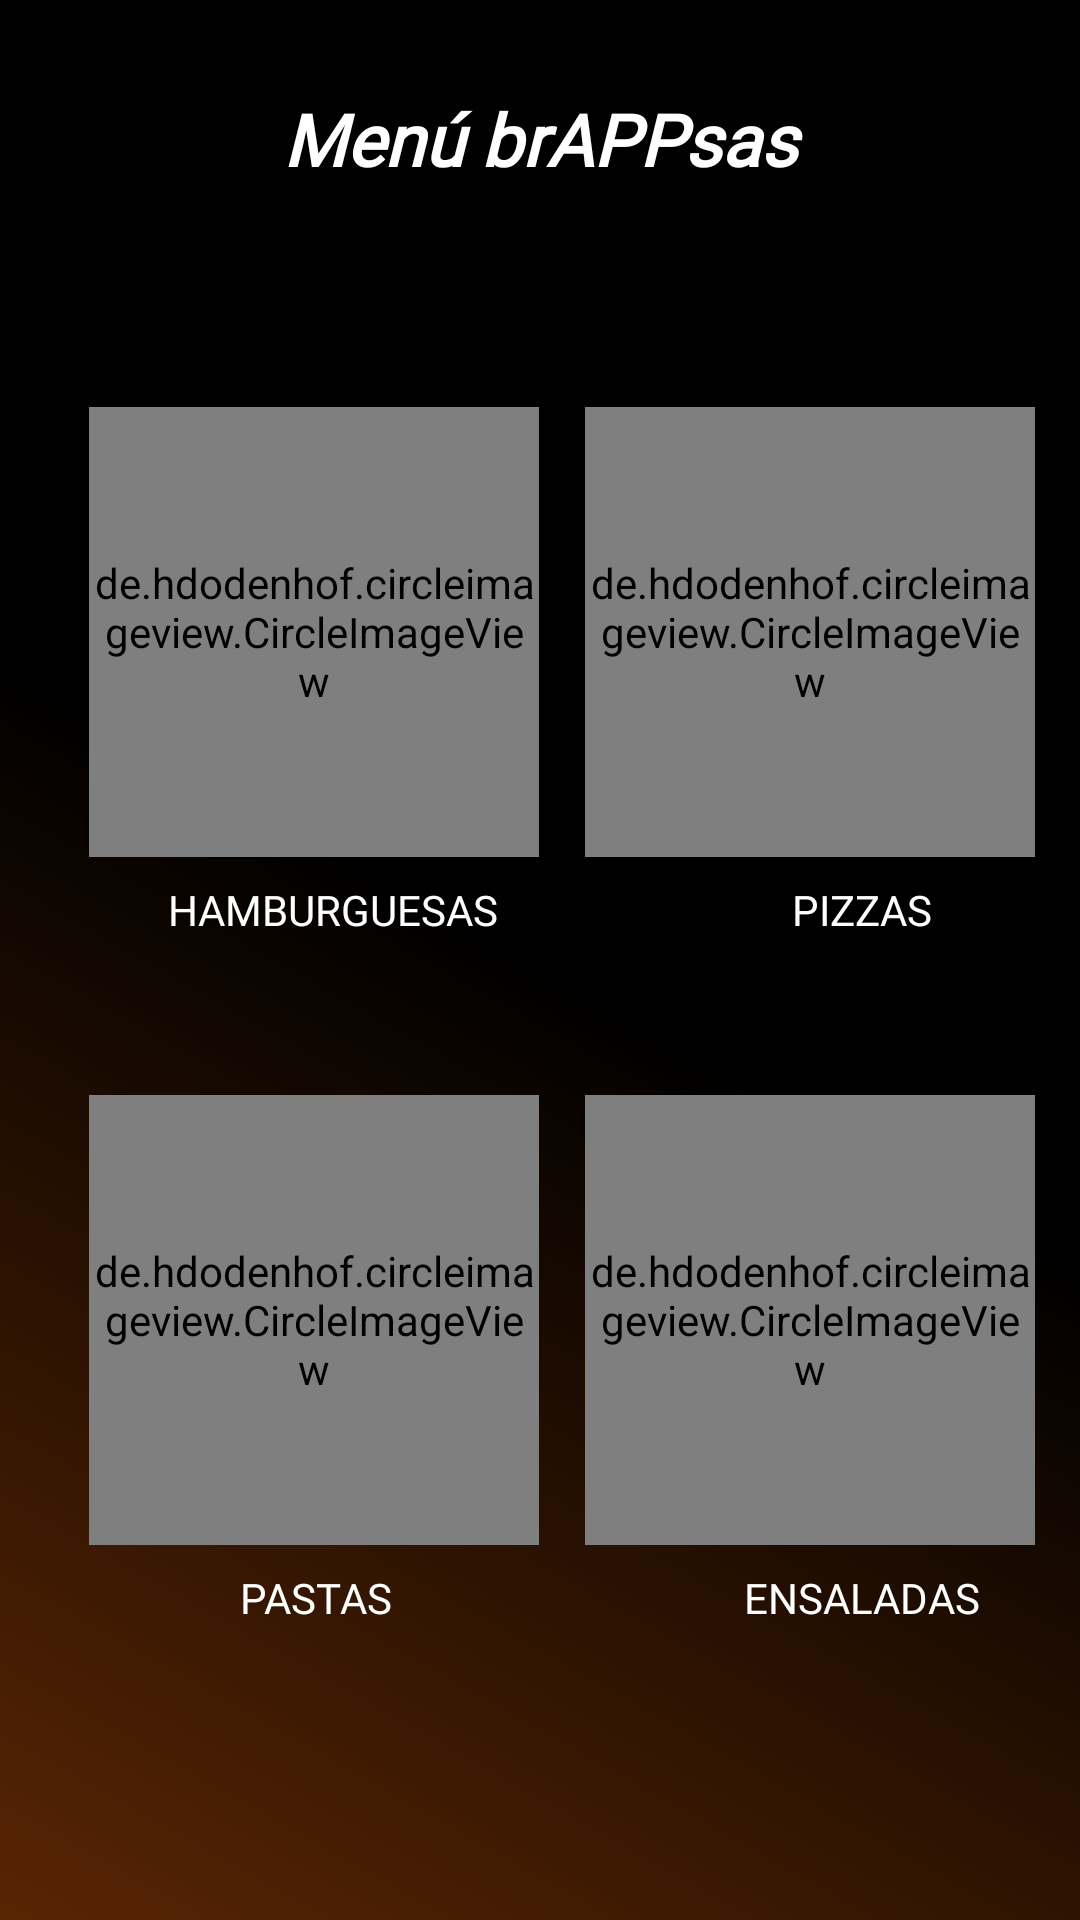

The Android layout XML behind this screen, and the referenced resources:
<!-- AndroidManifest.xml: application theme Theme.HAPPburguer -->
<!-- res/layout/activity_primera.xml -->
<?xml version="1.0" encoding="utf-8"?>
<androidx.constraintlayout.widget.ConstraintLayout xmlns:android="http://schemas.android.com/apk/res/android"
    xmlns:app="http://schemas.android.com/apk/res-auto"
    xmlns:tools="http://schemas.android.com/tools"
    android:layout_width="match_parent"
    android:layout_height="match_parent"
    tools:context=".PrimeraActivity"
    android:background="@drawable/bg_color">

    <TextView
        android:layout_width="match_parent"
        android:layout_height="wrap_content"
        android:text="Menú brAPPsas"
        android:fontFamily="@font/hand_normal"
        android:textSize="24dp"
        android:textStyle="bold|italic"
        android:textAllCaps="false"
        android:textAlignment="center"
        android:textColor="@color/white"
        app:layout_constraintTop_toTopOf="parent"
        app:layout_constraintStart_toStartOf="parent"
        app:layout_constraintEnd_toEndOf="parent"
        android:layout_marginTop="30dp"/>

    <de.hdodenhof.circleimageview.CircleImageView
        android:id="@+id/burguers"
        android:layout_width="150dp"
        android:layout_height="150dp"
        android:src="@drawable/burguer"
        app:civ_border_color="@color/dorado"
        app:civ_border_width="3dp"
        app:layout_constraintBottom_toBottomOf="parent"
        app:layout_constraintEnd_toEndOf="parent"
        app:layout_constraintHorizontal_bias="0.141"
        app:layout_constraintStart_toStartOf="parent"
        app:layout_constraintTop_toTopOf="parent"
        app:layout_constraintVertical_bias="0.277"/>

    <TextView
        android:id="@+id/tvburguers"
        android:layout_width="wrap_content"
        android:layout_height="wrap_content"
        android:layout_marginStart="56dp"
        android:layout_marginTop="8dp"
        android:fontFamily="@font/tiza"
        android:text="HAMBURGUESAS"
        android:textColor="@color/white"
        app:layout_constraintStart_toStartOf="parent"
        app:layout_constraintTop_toBottomOf="@id/burguers" />

    <de.hdodenhof.circleimageview.CircleImageView
        android:id="@+id/pizzas"
        android:layout_width="150dp"
        android:layout_height="150dp"
        android:src="@drawable/pizza"
        app:civ_border_color="@color/dorado"
        app:civ_border_width="3dp"
        app:layout_constraintBottom_toBottomOf="parent"
        app:layout_constraintEnd_toEndOf="parent"
        app:layout_constraintStart_toEndOf="@id/burguers"
        app:layout_constraintTop_toTopOf="parent"
        app:layout_constraintVertical_bias="0.277" />

    <TextView
        android:id="@+id/tvpizzas"
        android:layout_width="wrap_content"
        android:layout_height="wrap_content"
        android:layout_marginStart="264dp"
        android:layout_marginTop="8dp"
        android:fontFamily="@font/tiza"
        android:text="PIZZAS"
        android:textColor="@color/white"
        app:layout_constraintStart_toStartOf="parent"
        app:layout_constraintTop_toBottomOf="@id/pizzas" />

    <de.hdodenhof.circleimageview.CircleImageView
        android:id="@+id/pasta"
        android:layout_width="150dp"
        android:layout_height="150dp"
        android:src="@drawable/pasta"
        app:civ_border_color="@color/dorado"
        app:civ_border_width="3dp"
        app:layout_constraintBottom_toBottomOf="parent"
        app:layout_constraintEnd_toEndOf="parent"
        app:layout_constraintHorizontal_bias="0.141"
        app:layout_constraintStart_toStartOf="parent"
        app:layout_constraintTop_toBottomOf="@id/burguers"
        app:layout_constraintVertical_bias="0.388" />

    <TextView
        android:id="@+id/tvpasta"
        android:layout_width="wrap_content"
        android:layout_height="wrap_content"
        android:layout_marginStart="80dp"
        android:layout_marginTop="8dp"
        android:fontFamily="@font/tiza"
        android:text="PASTAS"
        android:textColor="@color/white"
        app:layout_constraintStart_toStartOf="parent"
        app:layout_constraintTop_toBottomOf="@id/pasta" />

    <de.hdodenhof.circleimageview.CircleImageView
        android:id="@+id/ensalada"
        android:layout_width="150dp"
        android:layout_height="150dp"
        android:src="@drawable/ensalada"
        app:civ_border_color="@color/dorado"
        app:civ_border_width="3dp"
        app:layout_constraintBottom_toBottomOf="parent"
        app:layout_constraintEnd_toEndOf="parent"
        app:layout_constraintStart_toEndOf="@id/pasta"
        app:layout_constraintTop_toBottomOf="@id/pizzas"
        app:layout_constraintVertical_bias="0.388" />

    <TextView
        android:id="@+id/tvensaladas"
        android:layout_width="wrap_content"
        android:layout_height="wrap_content"
        android:layout_marginStart="248dp"
        android:layout_marginTop="8dp"
        android:fontFamily="@font/tiza"
        android:text="ENSALADAS"
        android:textColor="@color/white"
        app:layout_constraintStart_toStartOf="parent"
        app:layout_constraintTop_toBottomOf="@id/ensalada" />

</androidx.constraintlayout.widget.ConstraintLayout>
<!-- resources referenced by this layout -->
<resources>
  <color name="dorado">#FFB907</color>
  <color name="white">#FFFFFFFF</color>
  <!-- drawable bg_color (drawable) -->
  <?xml version="1.0" encoding="utf-8"?>
  <shape xmlns:android="http://schemas.android.com/apk/res/android">
      <gradient
          android:angle="45"
          android:centerColor="@color/black"
          android:startColor="@color/marron"
          android:endColor="@color/black"/>
  </shape>
  <!-- drawable burguer: png bitmap (drawable, 124486 bytes) -->
  <!-- drawable ensalada: jpeg bitmap (drawable, 73708 bytes) -->
  <!-- drawable pasta: jpeg bitmap (drawable, 75121 bytes) -->
  <!-- drawable pizza: jpeg bitmap (drawable, 56440 bytes) -->
  <style name="Theme.HAPPburguer" parent="Theme.MaterialComponents.DayNight.NoActionBar">
          
          <item name="colorPrimary">@color/purple_500</item>
          <item name="colorPrimaryVariant">@color/purple_700</item>
          <item name="colorOnPrimary">@color/white</item>
          
          <item name="colorSecondary">@color/teal_200</item>
          <item name="colorSecondaryVariant">@color/teal_700</item>
          <item name="colorOnSecondary">@color/black</item>
          
          <item name="android:statusBarColor" tools:targetApi="l">?attr/colorPrimaryVariant</item>
          
      </style>
  <color name="black">#FF000000</color>
  <color name="marron">#592503</color>
  <color name="purple_500">#000000</color>
  <color name="purple_700">#0E0E0E</color>
  <color name="teal_200">#F87F1C</color>
  <color name="teal_700">#FF018786</color>
</resources>
